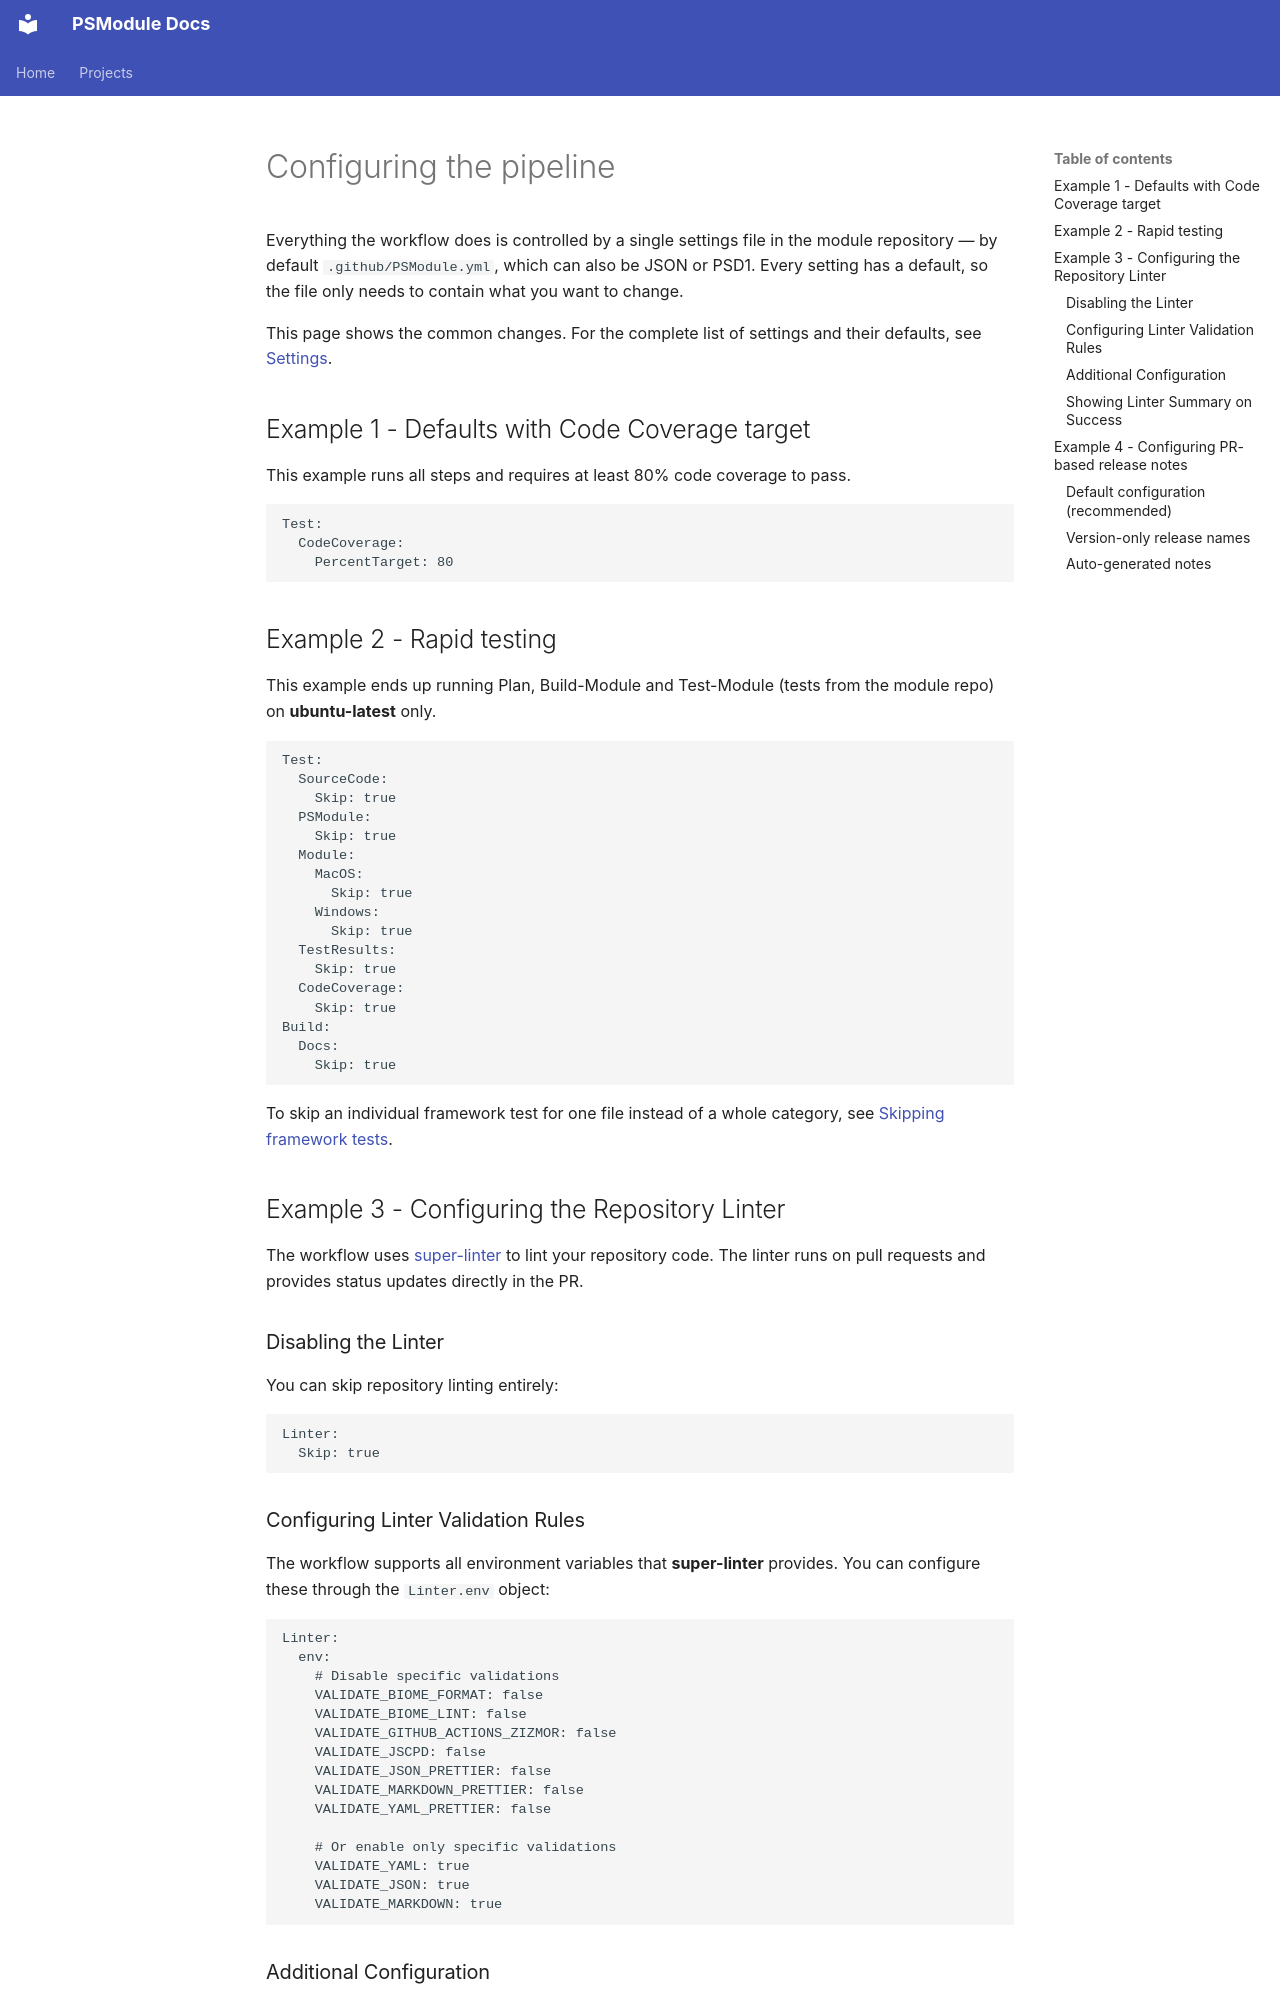

repository: PSModule/Process-PSModule · page: content/guides/configuring-the-pipeline/index.html · generator: mkdocs

---
title: Configuring the pipeline
description: Worked examples for the Process-PSModule settings file — coverage targets, rapid testing, repository linting, and PR-based release notes.
---

# Configuring the pipeline

Everything the workflow does is controlled by a single settings file in the module repository — by default
`.github/PSModule.yml`, which can also be JSON or PSD1. Every setting has a default, so the file only needs to contain
what you want to change.

This page shows the common changes. For the complete list of settings and their defaults, see
[Settings](../reference/settings.md).

## Example 1 - Defaults with Code Coverage target

This example runs all steps and requires at least 80% code coverage to pass.

```yaml
Test:
  CodeCoverage:
    PercentTarget: 80
```

## Example 2 - Rapid testing

This example ends up running Plan, Build-Module and Test-Module (tests from the module repo) on **ubuntu-latest** only.

```yaml
Test:
  SourceCode:
    Skip: true
  PSModule:
    Skip: true
  Module:
    MacOS:
      Skip: true
    Windows:
      Skip: true
  TestResults:
    Skip: true
  CodeCoverage:
    Skip: true
Build:
  Docs:
    Skip: true
```

To skip an individual framework test for one file instead of a whole category, see
[Skipping framework tests](skipping-framework-tests.md).

## Example 3 - Configuring the Repository Linter

The workflow uses [super-linter](https://github.com/super-linter/super-linter) to lint your repository code.
The linter runs on pull requests and provides status updates directly in the PR.

### Disabling the Linter

You can skip repository linting entirely:

```yaml
Linter:
  Skip: true
```

### Configuring Linter Validation Rules

The workflow supports all environment variables that **super-linter** provides. You can configure these through the `Linter.env` object:

```yaml
Linter:
  env:
    # Disable specific validations
    VALIDATE_BIOME_FORMAT: false
    VALIDATE_BIOME_LINT: false
    VALIDATE_GITHUB_ACTIONS_ZIZMOR: false
    VALIDATE_JSCPD: false
    VALIDATE_JSON_PRETTIER: false
    VALIDATE_MARKDOWN_PRETTIER: false
    VALIDATE_YAML_PRETTIER: false

    # Or enable only specific validations
    VALIDATE_YAML: true
    VALIDATE_JSON: true
    VALIDATE_MARKDOWN: true
```

### Additional Configuration

Any super-linter environment variable can be set through the `Linter.env` object:

```yaml
Linter:
  env:
    LOG_LEVEL: DEBUG
    FILTER_REGEX_EXCLUDE: '.*test.*'
    VALIDATE_ALL_CODEBASE: false
```
